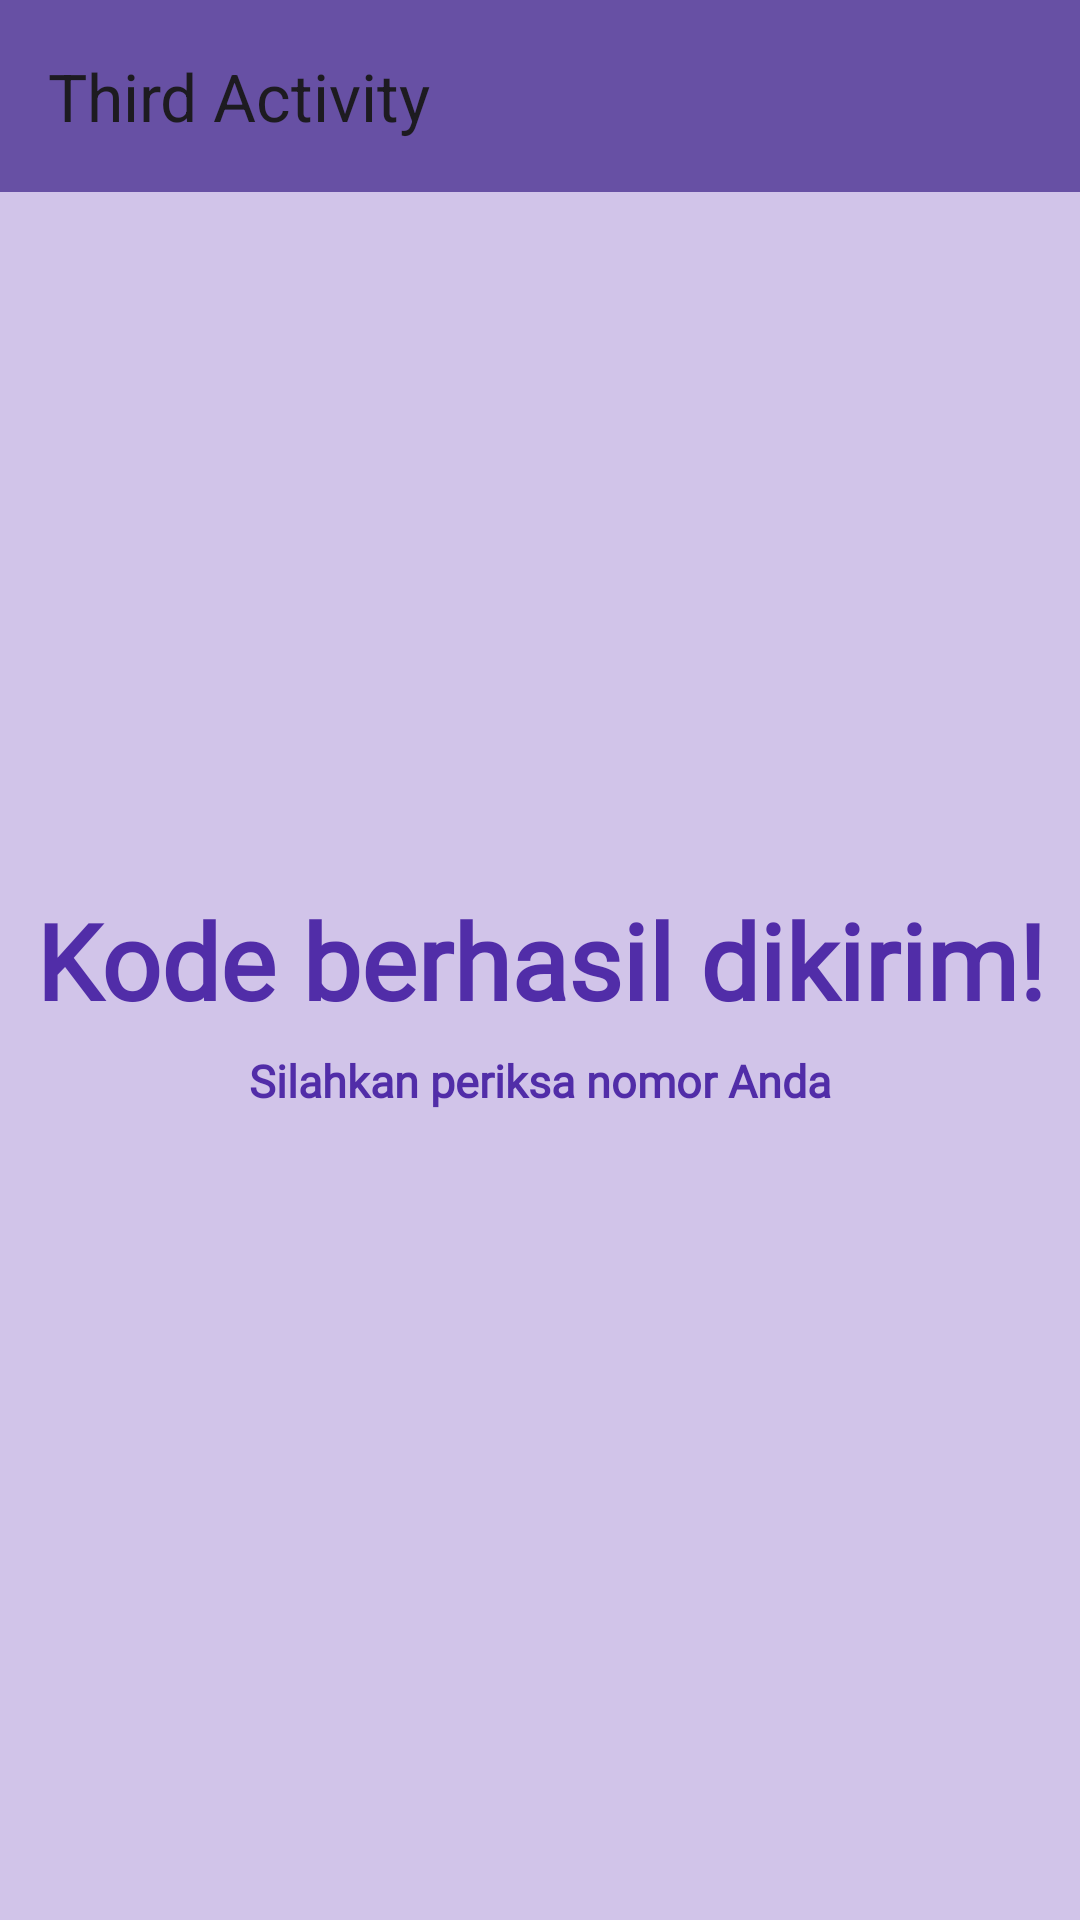

This screen was rendered from an Android layout file. Write that file and the resources it references.
<!-- AndroidManifest.xml: application theme Theme.NauraApps -->
<!-- res/layout/activity_third_result.xml -->
<?xml version="1.0" encoding="utf-8"?>
<androidx.constraintlayout.widget.ConstraintLayout xmlns:android="http://schemas.android.com/apk/res/android"
    xmlns:app="http://schemas.android.com/apk/res-auto"
    xmlns:tools="http://schemas.android.com/tools"
    android:id="@+id/main"
    android:layout_width="match_parent"
    android:layout_height="match_parent"
    android:background="#D1C4E9"
    tools:context=".Home.pertemuan_3.ThirdResultActivity">

    <androidx.appcompat.widget.Toolbar
        android:id="@+id/toolbar"
        android:layout_width="0dp"
        android:layout_height="wrap_content"
        android:background="?attr/colorPrimary"
        app:title="Third Activity"
        app:layout_constraintTop_toTopOf="parent"
        app:layout_constraintStart_toStartOf="parent"
        app:layout_constraintEnd_toEndOf="parent"/>

    <TextView
        android:id="@+id/textView3"
        android:layout_width="wrap_content"
        android:layout_height="wrap_content"
        android:fontFamily="@font/robotocondensed_variablefont_wght"
        android:text="Kode berhasil dikirim!"
        android:textColor="#512DA8"
        android:textSize="35sp"
        android:textStyle="bold"
        app:layout_constraintBottom_toBottomOf="parent"
        app:layout_constraintEnd_toEndOf="parent"
        app:layout_constraintStart_toStartOf="parent"
        app:layout_constraintTop_toTopOf="parent" />

    <TextView
        android:id="@+id/textView4"
        android:layout_width="wrap_content"
        android:layout_height="wrap_content"
        android:fontFamily="@font/robotocondensed_variablefont_wght"
        android:text="Silahkan periksa nomor Anda"
        android:textColor="#512DA8"
        android:textSize="15sp"
        android:textStyle="bold"
        app:layout_constraintBottom_toBottomOf="parent"
        app:layout_constraintEnd_toEndOf="parent"
        app:layout_constraintStart_toStartOf="parent"
        app:layout_constraintTop_toTopOf="parent"
        app:layout_constraintVertical_bias="0.565" />

    <ImageView
        android:id="@+id/imageView3"
        android:layout_width="113dp"
        android:layout_height="121dp"
        app:layout_constraintBottom_toBottomOf="parent"
        app:layout_constraintEnd_toEndOf="parent"
        app:layout_constraintStart_toStartOf="parent"
        app:layout_constraintTop_toTopOf="parent"
        app:layout_constraintVertical_bias="0.362"
        app:srcCompat="@drawable/ok" />

</androidx.constraintlayout.widget.ConstraintLayout>
<!-- resources referenced by this layout -->
<resources>
  <style name="Theme.NauraApps" parent="Base.Theme.NauraApps" />
  <style name="Base.Theme.NauraApps" parent="Theme.Material3.DayNight.NoActionBar">
          
          
      </style>
</resources>
